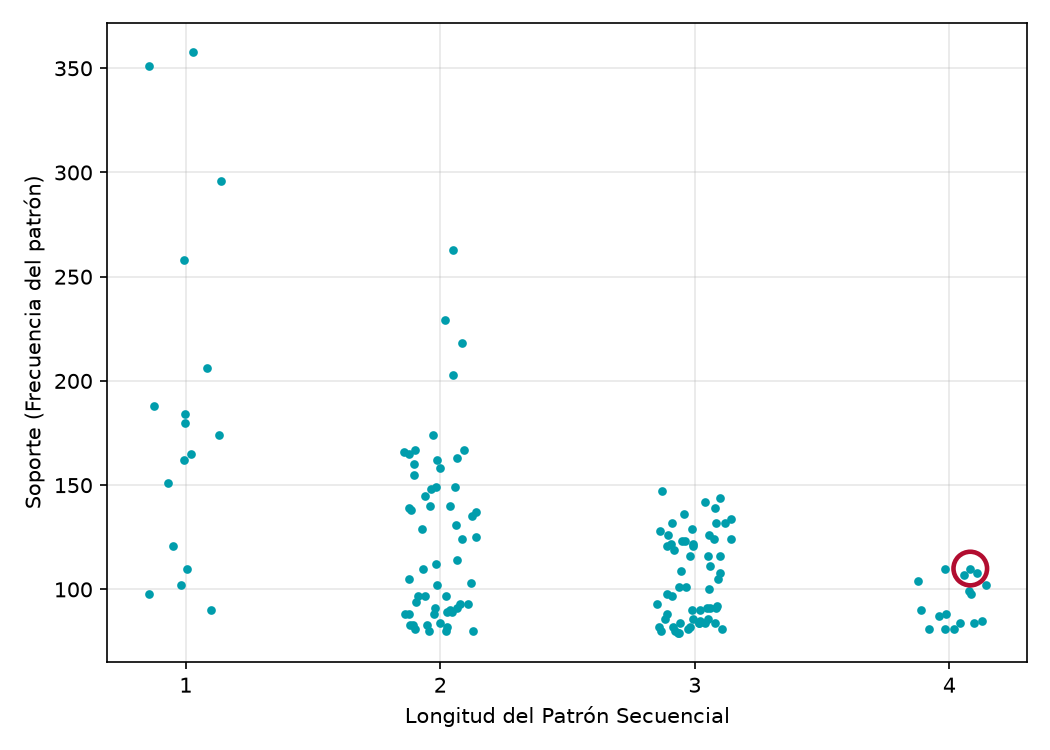

The table this chart was drawn from, first rows:
Lenght, Support, Pattern, PatternMaterias
4, 110, [('MATE820007',), ('MATE820008',), ('MAT…, {anl1} -> {anl2} -> {CalAvz} -> {anlComp…
4, 110, [('MATE820007',), ('MATE820008',), ('MAT…, {anl1} -> {anl2} -> {CalAvz} -> {proba}
4, 108, [('MATE820001',), ('MATE820004',), ('MAT…, {alg1} -> {algLineal} -> {CalAvz} -> {pr…
4, 107, [('MATE820001',), ('MATE820004',), ('MAT…, {alg1} -> {algLineal} -> {CalAvz} -> {an…
4, 104, [('MATE820001',), ('MATE820008',), ('MAT…, {alg1} -> {anl2} -> {CalAvz} -> {proba}
4, 102, [('MATE820001',), ('MATE820008',), ('MAT…, {alg1} -> {anl2} -> {CalAvz} -> {anlComp…
4, 99, [('MATE820007',), ('MATE820004',), ('MAT…, {anl1} -> {algLineal} -> {CalAvz} -> {an…
4, 98, [('MATE820007',), ('MATE820004',), ('MAT…, {anl1} -> {algLineal} -> {CalAvz} -> {pr…
4, 90, [('MATE820001', 'MATE820007'), ('MATE820…, {alg1, anl1} -> {anl2} -> {CalAvz} -> {p…
4, 88, [('MATE820001', 'MATE820007'), ('MATE820…, {alg1, anl1} -> {anl2} -> {CalAvz} -> {a…
4, 87, [('MATE820007',), ('MATE820008',), ('MAT…, {anl1} -> {anl2} -> {ECN} -> {proba}
4, 85, [('MATE820001', 'MATE820007'), ('MATE820…, {alg1, anl1} -> {algLineal} -> {CalAvz} …
4, 84, [('MATE820001', 'MATE820007'), ('MATE820…, {alg1, anl1} -> {algLineal} -> {CalAvz} …
4, 84, [('MATE820001',), ('MATE820004',), ('MAT…, {alg1} -> {algLineal} -> {ECN} -> {proba…
4, 81, [('MATE820001',), ('MATE820008',), ('MAT…, {alg1} -> {anl2} -> {ECN} -> {proba}
4, 81, [('MATE820007',), ('MATE820004',), ('MAT…, {anl1} -> {algLineal} -> {ECN} -> {proba…
4, 81, [('MATE820007',), ('MATE820008',), ('MAT…, {anl1} -> {anl2} -> {ECN} -> {anlCompj}
3, 147, [('MATE820007',), ('MATE820008',), ('MAT…, {anl1} -> {anl2} -> {ECN}
3, 144, [('MATE820001',), ('MATE820004',), ('MAT…, {alg1} -> {algLineal} -> {ECN}
3, 142, [('MATE820007',), ('MATE820008',), ('MAT…, {anl1} -> {anl2} -> {CalAvz}
3, 139, [('MATE820007',), ('MATE820004',), ('MAT…, {anl1} -> {algLineal} -> {ECN}
3, 136, [('MATE820001',), ('MATE820004',), ('MAT…, {alg1} -> {algLineal} -> {CalAvz}
3, 134, [('MATE820001',), ('MATE820008',), ('MAT…, {alg1} -> {anl2} -> {ECN}
3, 132, [('MATE820001',), ('MATE820011',), ('MAT…, {alg1} -> {CalAvz} -> {proba}
3, 132, [('MATE820001',), ('MATE820008',), ('MAT…, {alg1} -> {anl2} -> {CalAvz}
3, 132, [('MATE820007',), ('MATE820008',), ('MAT…, {anl1} -> {anl2} -> {proba}
3, 129, [('MATE820001',), ('MATE820011',), ('MAT…, {alg1} -> {CalAvz} -> {anlCompj}
3, 128, [('MATE820001',), ('MATE820004',), ('MAT…, {alg1} -> {algLineal} -> {proba}
3, 126, [('MATE820004',), ('MATE820011',), ('MAT…, {algLineal} -> {CalAvz} -> {proba}
3, 126, [('MATE820007',), ('MATE820004',), ('MAT…, {anl1} -> {algLineal} -> {CalAvz}
3, 124, [('MATE820001',), ('MATE820008',), ('MAT…, {alg1} -> {anl2} -> {proba}
3, 124, [('MATE820004',), ('MATE820011',), ('MAT…, {algLineal} -> {CalAvz} -> {anlCompj}
3, 123, [('MATE820007',), ('MATE820008',), ('MAT…, {anl1} -> {anl2} -> {anlCompj}
3, 123, [('MATE820008',), ('MATE820011',), ('MAT…, {anl2} -> {CalAvz} -> {proba}
3, 122, [('MATE820007',), ('MATE820011',), ('MAT…, {anl1} -> {CalAvz} -> {anlCompj}
3, 122, [('MATE820007',), ('MATE820011',), ('MAT…, {anl1} -> {CalAvz} -> {proba}
3, 121, [('MATE820001', 'MATE820007'), ('MATE820…, {alg1, anl1} -> {anl2} -> {ECN}
3, 121, [('MATE820008',), ('MATE820011',), ('MAT…, {anl2} -> {CalAvz} -> {anlCompj}
3, 119, [('MATE820001',), ('MATE820004',), ('MAT…, {alg1} -> {algLineal} -> {anlCompj}
3, 116, [('MATE820001', 'MATE820007'), ('MATE820…, {alg1, anl1} -> {algLineal} -> {ECN}
3, 116, [('MATE820001',), ('MATE820008',), ('MAT…, {alg1} -> {anl2} -> {anlCompj}
3, 116, [('MATE820007',), ('MATE820004',), ('MAT…, {anl1} -> {algLineal} -> {proba}
3, 111, [('MATE820001', 'MATE820007'), ('MATE820…, {alg1, anl1} -> {anl2} -> {CalAvz}
3, 109, [('MATE820001', 'MATE820007'), ('MATE820…, {alg1, anl1} -> {anl2} -> {proba}
3, 108, [('MATE820007',), ('MATE820004',), ('MAT…, {anl1} -> {algLineal} -> {anlCompj}
3, 105, [('MATE820001', 'MATE820007'), ('MATE820…, {alg1, anl1} -> {algLineal} -> {CalAvz}
3, 101, [('MATE820001', 'MATE820007'), ('MATE820…, {alg1, anl1} -> {algLineal} -> {proba}
3, 101, [('MATE820001', 'MATE820007'), ('MATE820…, {alg1, anl1} -> {anl2} -> {anlCompj}
3, 100, [('MATE820001', 'MATE820007'), ('MATE820…, {alg1, anl1} -> {CalAvz} -> {proba}
3, 98, [('MATE820001', 'MATE820007'), ('MATE820…, {alg1, anl1} -> {CalAvz} -> {anlCompj}
3, 97, [('MATE820001',), ('MATE820014',), ('MAT…, {alg1} -> {ECN} -> {proba}
3, 93, [('MATE820001', 'MATE820007'), ('MATE820…, {alg1, anl1} -> {algLineal} -> {anlCompj…
3, 92, [('MATE820007',), ('MATE820014',), ('MAT…, {anl1} -> {ECN} -> {proba}
3, 91, [('MATE820001',), ('MATE820014',), ('MAT…, {alg1} -> {ECN} -> {anlCompj}
3, 91, [('MATE820001',), ('MATE820004', 'MATE82…, {alg1} -> {algLineal, anl2} -> {ECN}
3, 91, [('MATE820008',), ('MATE820014',), ('MAT…, {anl2} -> {ECN} -> {proba}
3, 90, [('MATE820004',), ('MATE820014',), ('MAT…, {algLineal} -> {ECN} -> {proba}
3, 90, [('MATE820007',), ('MATE820004', 'MATE82…, {anl1} -> {algLineal, anl2} -> {ECN}
3, 88, [('MATE820001',), ('MATE820011',), ('MAT…, {alg1} -> {CalAvz} -> {anlReal}
3, 86, [('MATE820001',), ('MATE820004', 'MATE82…, {alg1} -> {algLineal, anl2} -> {CalAvz}
... 91 more rows
